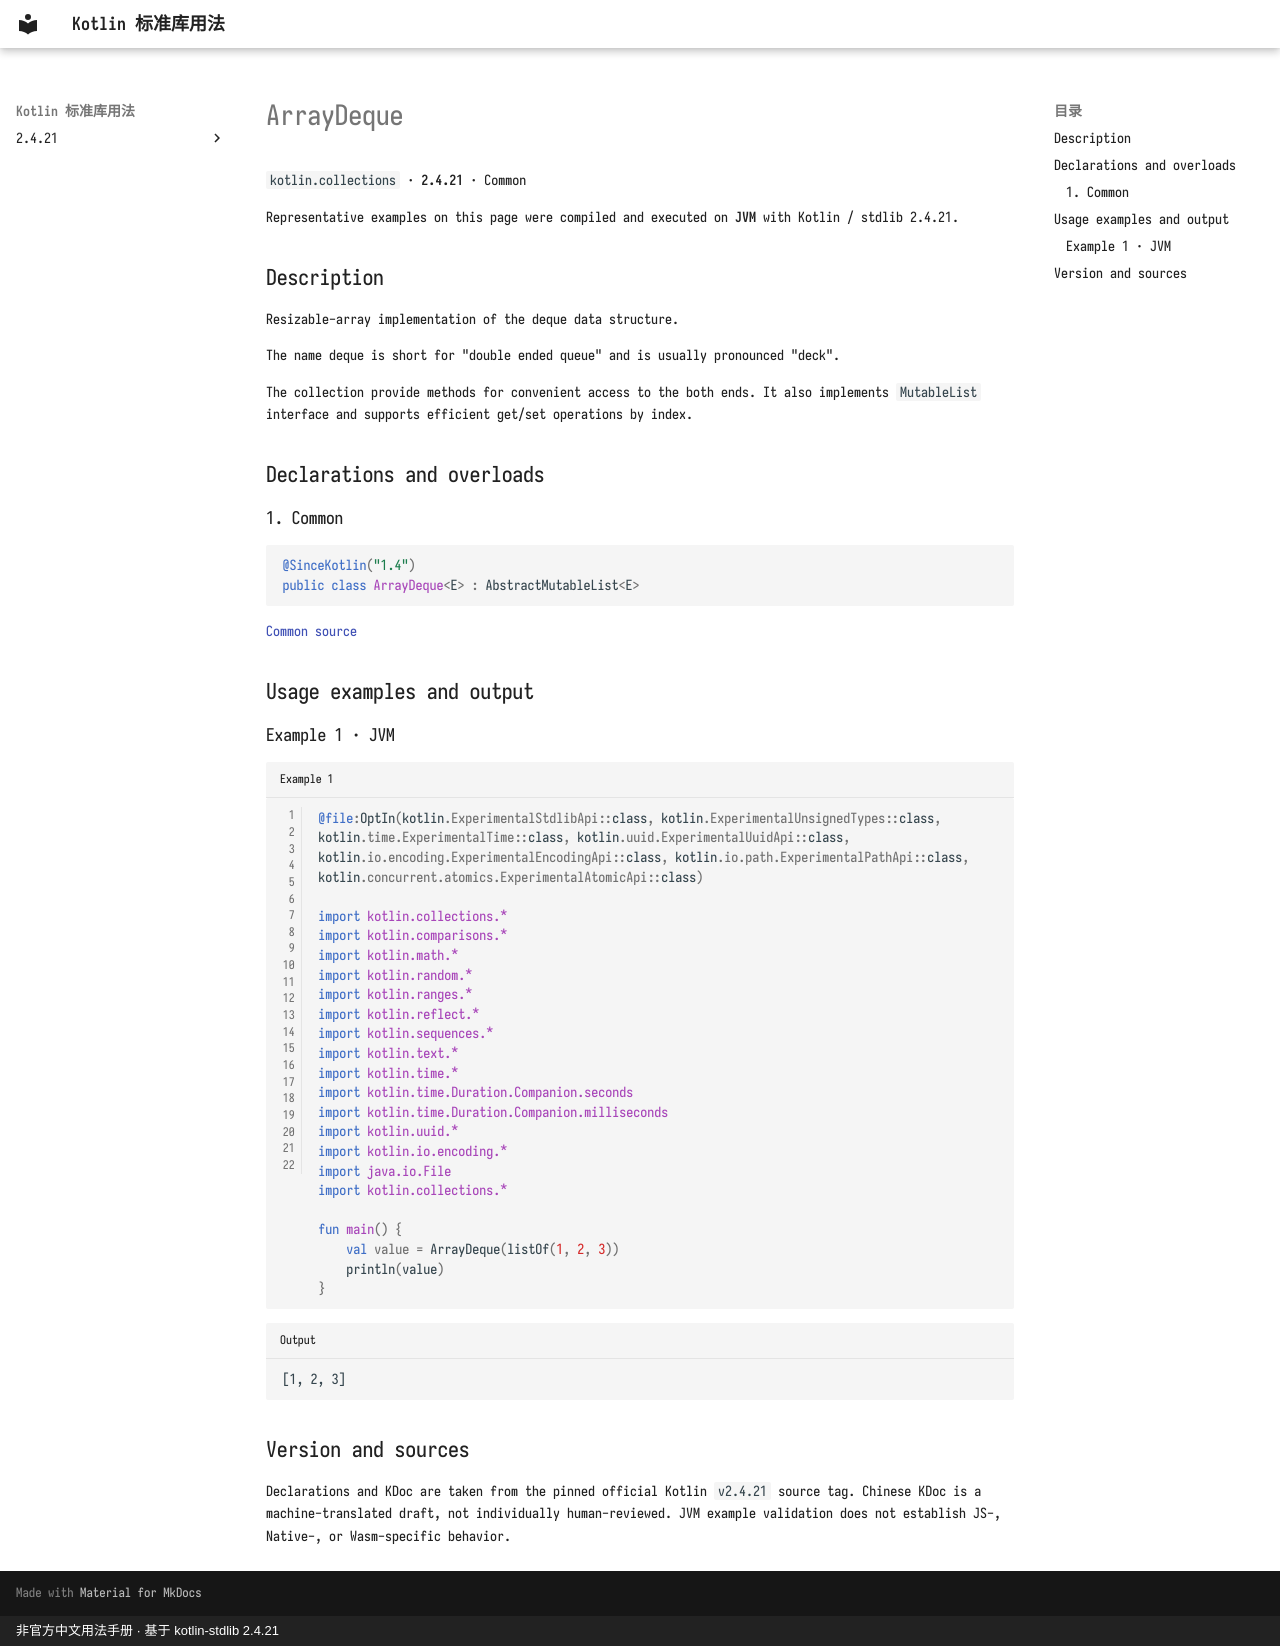

repository: oooooooko/kotlin-stdlib-docs · page: en/api/kotlin.collections/arraydeque--73153784/index.html · generator: mkdocs · copyright: 非官方中文用法手册 · 基于 kotlin-stdlib 2.4.21

# ArrayDeque

`kotlin.collections` · **2.4.21** · Common

Representative examples on this page were compiled and executed on **JVM** with Kotlin / stdlib 2.4.21.

## Description

Resizable-array implementation of the deque data structure.

The name deque is short for "double ended queue" and is usually pronounced "deck".

The collection provide methods for convenient access to the both ends.
It also implements `MutableList` interface and supports efficient get/set operations by index.

## Declarations and overloads

### 1. Common

```kotlin
@SinceKotlin("1.4")
public class ArrayDeque<E> : AbstractMutableList<E>
```

[Common source](https://github.com/JetBrains/kotlin/blob/v2.4.21/libraries/stdlib/src/kotlin/collections/ArrayDeque.kt#L8)

## Usage examples and output

### Example 1 · JVM

```kotlin title="Example 1" linenums="1"
@file:OptIn(kotlin.ExperimentalStdlibApi::class, kotlin.ExperimentalUnsignedTypes::class, kotlin.time.ExperimentalTime::class, kotlin.uuid.ExperimentalUuidApi::class, kotlin.io.encoding.ExperimentalEncodingApi::class, kotlin.io.path.ExperimentalPathApi::class, kotlin.concurrent.atomics.ExperimentalAtomicApi::class)

import kotlin.collections.*
import kotlin.comparisons.*
import kotlin.math.*
import kotlin.random.*
import kotlin.ranges.*
import kotlin.reflect.*
import kotlin.sequences.*
import kotlin.text.*
import kotlin.time.*
import kotlin.time.Duration.Companion.seconds
import kotlin.time.Duration.Companion.milliseconds
import kotlin.uuid.*
import kotlin.io.encoding.*
import java.io.File
import kotlin.collections.*

fun main() {
    val value = ArrayDeque(listOf(1, 2, 3))
    println(value)
}
```

```text title="Output"
[1, 2, 3]
```

## Version and sources

Declarations and KDoc are taken from the pinned official Kotlin `v2.4.21` source tag. Chinese KDoc is a machine-translated draft, not individually human-reviewed. JVM example validation does not establish JS-, Native-, or Wasm-specific behavior.
